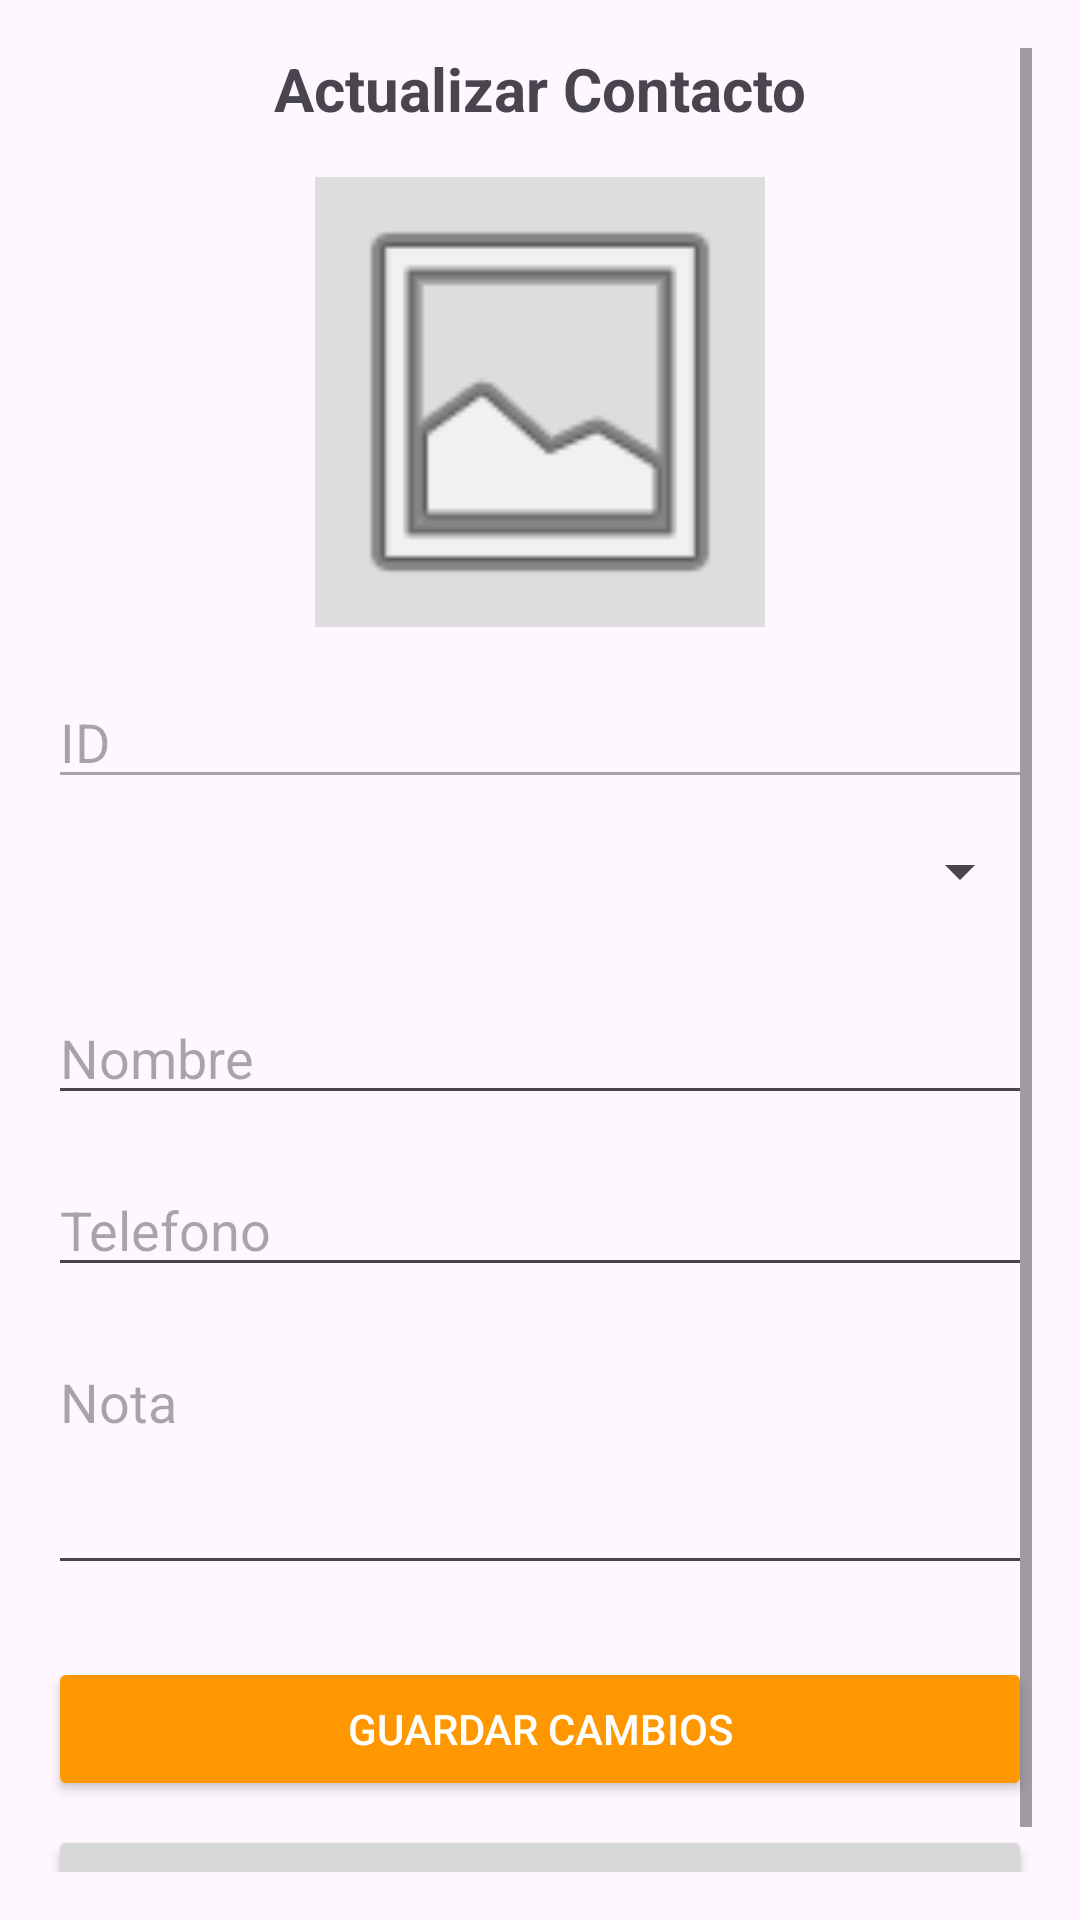

Layout XML and referenced resources for this Android screen:
<!-- AndroidManifest.xml: application theme Theme.TL01E136 -->
<!-- res/layout/activity_actualizar.xml -->
<?xml version="1.0" encoding="utf-8"?>
<ScrollView xmlns:android="http://schemas.android.com/apk/res/android"
    android:layout_width="match_parent"
    android:layout_height="match_parent"
    android:padding="16dp">

    <LinearLayout
        android:layout_width="match_parent"
        android:layout_height="wrap_content"
        android:orientation="vertical"
        android:gravity="center_horizontal">

        <TextView
            android:layout_width="match_parent"
            android:layout_height="wrap_content"
            android:text="Actualizar Contacto"
            android:textSize="20sp"
            android:textStyle="bold"
            android:gravity="center"
            android:layout_marginBottom="16dp" />

        <ImageView
            android:id="@+id/imgContactoActualizar"
            android:layout_width="150dp"
            android:layout_height="150dp"
            android:src="@android:drawable/ic_menu_gallery"
            android:scaleType="centerCrop"
            android:background="#DDDDDD"
            android:layout_marginBottom="16dp"/>

        <EditText
            android:id="@+id/txtIdActualizar"
            android:layout_width="match_parent"
            android:layout_height="wrap_content"
            android:enabled="false"
            android:hint="ID" />

        <Spinner
            android:id="@+id/cmbPaisActualizar"
            android:layout_width="match_parent"
            android:layout_height="wrap_content"
            android:layout_marginBottom="16dp"
            android:minHeight="48dp" />

        <EditText
            android:id="@+id/txtNombreActualizar"
            android:layout_width="match_parent"
            android:layout_height="wrap_content"
            android:hint="Nombre"
            android:inputType="textPersonName"
            android:layout_marginBottom="16dp" />

        <EditText
            android:id="@+id/txtTelefonoActualizar"
            android:layout_width="match_parent"
            android:layout_height="wrap_content"
            android:hint="Telefono"
            android:inputType="phone"
            android:layout_marginBottom="16dp" />

        <EditText
            android:id="@+id/txtNotaActualizar"
            android:layout_width="match_parent"
            android:layout_height="wrap_content"
            android:hint="Nota"
            android:inputType="textMultiLine"
            android:lines="3"
            android:gravity="top"
            android:layout_marginBottom="24dp" />

        <Button
            android:id="@+id/btnActualizarDatos"
            android:layout_width="match_parent"
            android:layout_height="wrap_content"
            android:text="Guardar Cambios"
            android:backgroundTint="#FF9800"
            android:textColor="#FFFFFF" />

        <Button
            android:id="@+id/btnCancelarActualizar"
            android:layout_width="match_parent"
            android:layout_height="wrap_content"
            android:text="Cancelar"
            android:layout_marginTop="8dp" />

    </LinearLayout>
</ScrollView>
<!-- resources referenced by this layout -->
<resources>
  <style name="Theme.TL01E136" parent="Base.Theme.TL01E136" />
  <style name="Base.Theme.TL01E136" parent="Theme.Material3.DayNight.NoActionBar">
          
          
      </style>
</resources>
